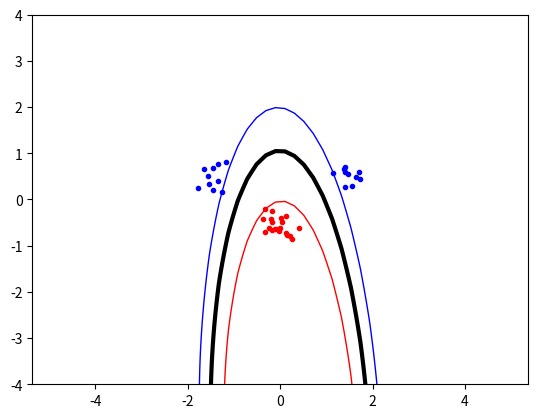

Reproduce this figure in Python.
import numpy, random,  math
from scipy.optimize import minimize
import matplotlib.pyplot as plt

### Generating Test Data
numpy.random.seed(100)
classA = numpy.concatenate(
    (numpy.random.randn(10, 2) * 0.2 + [1.5, 0.5],
     numpy.random.randn(10, 2) * 0.2 + [-1.5, 0.5]))
classB = numpy.random.randn(20, 2) * 0.2 + [0.0, -0.5]

inputs = numpy.concatenate((classA, classB))
targets = numpy.concatenate(
    (numpy.ones(classA.shape[0]),
     -numpy.ones(classB.shape[0])))

N = inputs.shape[0] # Number of rows (samples)

permute = list(range(N))
random.shuffle(permute)
inputs = inputs[permute, :]
targets = targets[permute]

###

# Kernel function
def K(vector1, vector2):
    p = 2 # Exponent for polynomial kernel
    sigma = 0.5 # For RBF kernel
    #return numpy.dot(vector1, vector2) # Linear kernel
    return (numpy.dot(vector1, vector2) + 1)**p # Polynomial kernel
    ##return numpy.exp(-(numpy.abs(vector1-vector2)**2)/(2*sigma**2)) # RBF Kernel

def p_matrix():
    P = numpy.empty([N, N])
    for i in range(N):
        for j in range(N):
            P[i][j] = targets[i]*targets[j]*K(inputs[i], inputs[j])
    return P
P = p_matrix()
        


# Objective function, eq. 4
def objective(alpha):
##    for i in len(alpha):
##        for j in len(alpha):
    dual_sum = numpy.dot(alpha, P)
    dual_sum = numpy.dot(dual_sum, alpha)
            
    return 0.5*dual_sum - numpy.sum(alpha)

# Constraint, eq. 5
def zerofun(vector): 
    return numpy.dot(vector, targets)

# Plockar ut alla element över en treshold
def extract_non_zero(alpha):
    treshold = 10e-5
    non_zero = []
    for index, element in numpy.ndenumerate(alpha):
        if abs(element) > treshold:
            non_zero.append((element, inputs[index], targets[index]))     
    return non_zero

# Equation 7
# x_i corresponding to non zero alpha = support vectors
def treshold_b():
    b = 0
    s = non_zero[0][1] # Valfri support vector
    t_s = non_zero[0][2] # Target för den support vectorn
##    for i in range(N):
##        b += alpha[i]*targets[i]*K(s, inputs[i])
    for alphas in non_zero:
        b += alphas[0]*alphas[2]*K(s, alphas[1])
    b = b - t_s 
    return b

def indicator(x, y):
    ind_sum = 0
##    for i in range(N):
##        ind_sum = alpha[i]*targets[i]*K([x, y], s)
    for alphas in non_zero:
        ind_sum += alphas[0]*alphas[2]*K([x, y], alphas[1])
    
    return ind_sum - b
        
    
    
if __name__ == '__main__':

    # From 4 implementation
    C = 1
    start = numpy.zeros(N)  # Initial guess of the alpha-vector
    B = [(0, C) for b in range(N)]
    ##B = [(0, None) for b in range(N)] # Only lower bounds
    XC = {'type':'eq', 'fun':zerofun}

    ret = minimize(objective, start, bounds = B, constraints = XC)
    alpha = ret['x']
    non_zero = extract_non_zero(alpha)
    b = treshold_b()



    ### 6 Plotting
    plt.plot([p[0] for p in classA],
             [p[1] for p in classA],
             'b.')
    plt.plot([p[0] for p in classB],
             [p[1] for p in classB],
             'r.')
    
    xgrid = numpy.linspace(-5, 5)
    ygrid = numpy.linspace(-4, 4)
    grid = numpy.array([[indicator(x, y)
                         for x in xgrid]
                        for y in ygrid])
    print(grid)
    plt.contour(xgrid, ygrid, grid, (-1.0, 0.0, 1.0),
    colors = ('red', 'black', 'blue'), linewidths = (1, 3, 1))

    plt.axis('equal') # Force same scale on both axes
    plt.savefig('svmplot.pdf') # Save a copy in a file
    plt.show() # Show th eplot on the screen

    # 6.1 Plotting the Decision Boundary

   
